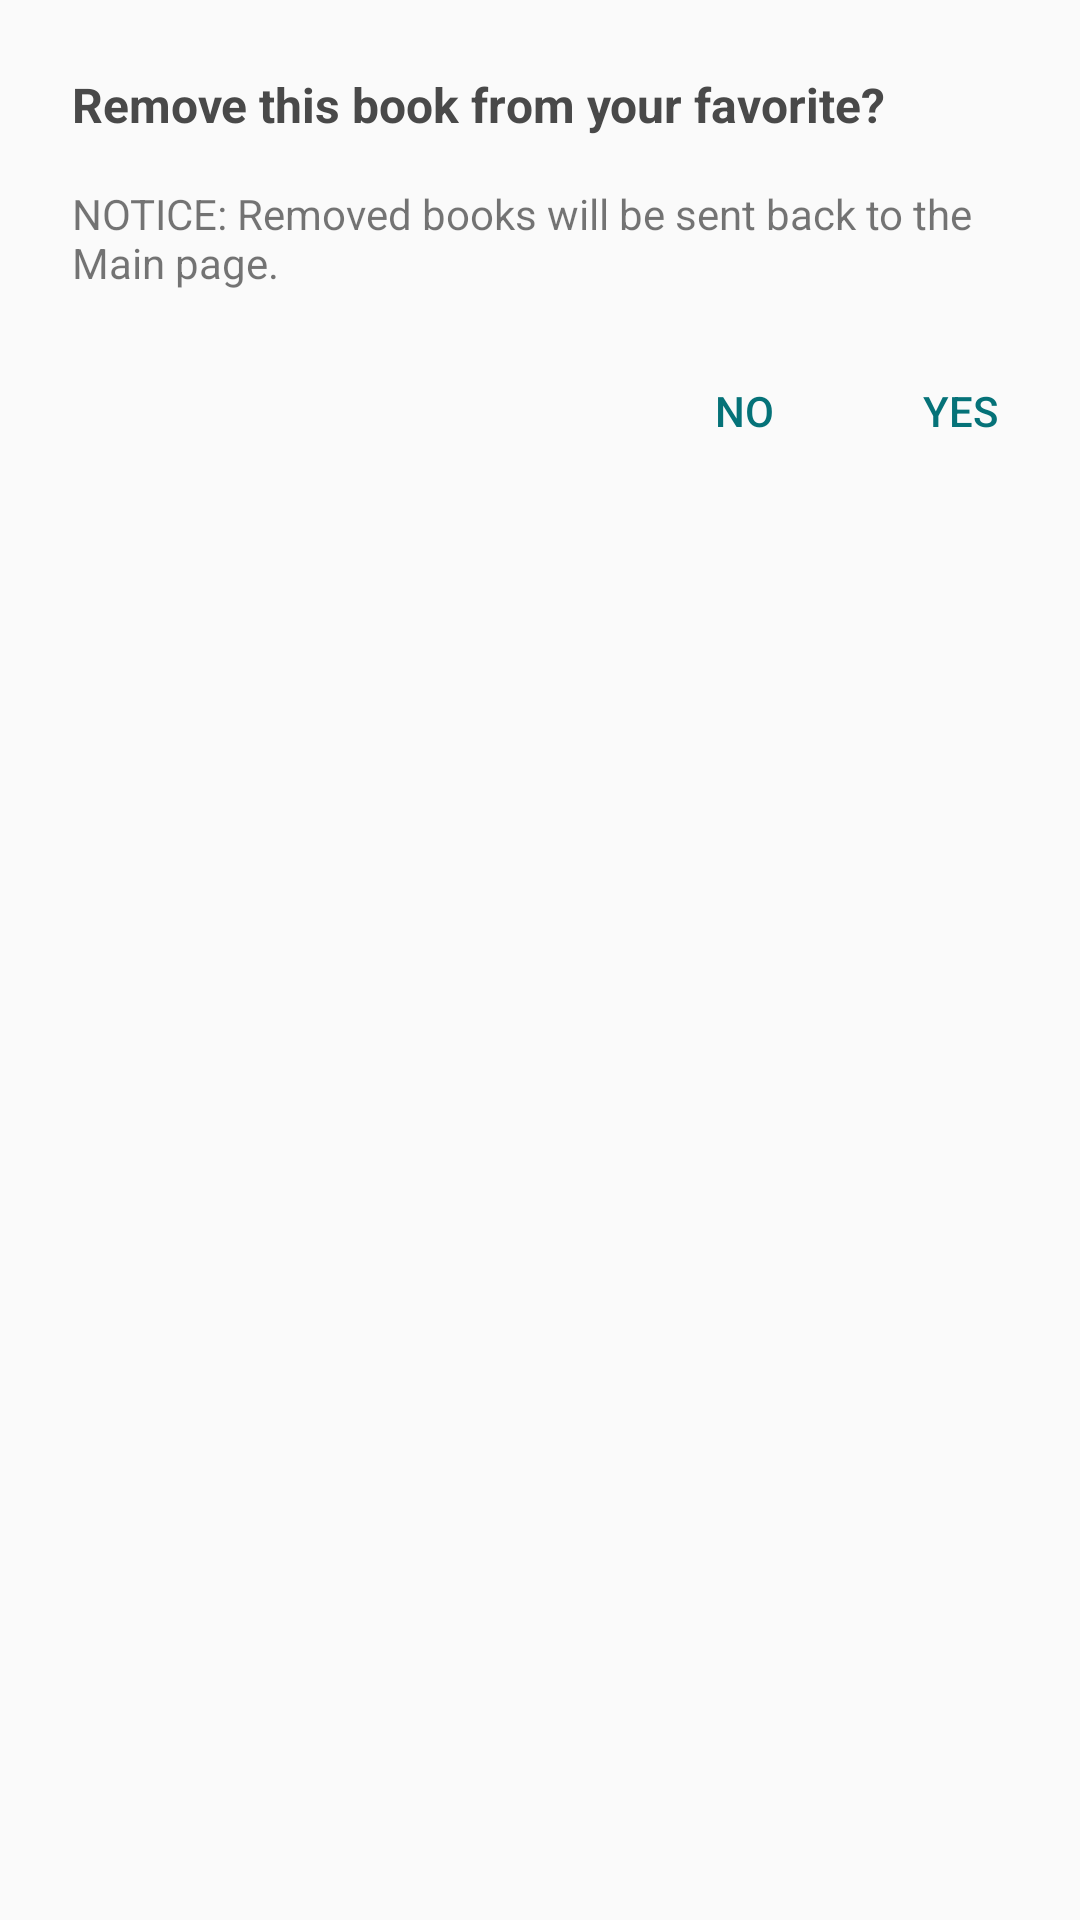

The Android layout XML behind this screen, and the referenced resources:
<!-- AndroidManifest.xml: application theme AppTheme -->
<!-- res/layout/ac_delete_confirm.xml -->
<?xml version="1.0" encoding="utf-8"?>
<LinearLayout xmlns:android="http://schemas.android.com/apk/res/android"
    android:orientation="vertical"
    android:layout_width="match_parent"
    android:layout_height="match_parent">

    <TextView
        android:layout_width="match_parent"
        android:layout_height="wrap_content"
        android:paddingTop="24dp"
        android:paddingLeft="24dp"
        android:paddingRight="24dp"
        android:paddingBottom="16dp"
        android:text="Remove this book from your favorite?"
        android:textSize="16sp"
        android:textStyle="bold"
        android:textColor="#494949"/>
    <TextView
        android:paddingLeft="24dp"
        android:paddingRight="24dp"
        android:paddingBottom="16dp"
        android:layout_width="match_parent"
        android:layout_height="wrap_content"
        android:textSize="14sp"
        android:text="NOTICE: Removed books will be sent back to the Main page."/>
    <LinearLayout
        android:layout_width="match_parent"
        android:layout_height="48dp"
        android:gravity="center_vertical|right"
        android:layout_marginBottom="8dp">

        <Button
            android:layout_width="64dp"
            android:layout_height="36dp"
            android:text="NO"
            android:background="#00000000"
            android:textColor="@color/colorPrimaryDark"
            android:id="@+id/button2" />

        <Button
            android:layout_width="80dp"
            android:layout_height="36dp"
            android:text="YES"
            android:background="#00000000"
            android:textColor="@color/colorPrimaryDark"/>

    </LinearLayout>



</LinearLayout>
<!-- resources referenced by this layout -->
<resources>
  <color name="colorPrimaryDark">#057278</color>
  <style name="AppTheme" parent="Theme.AppCompat.Light.DarkActionBar">
          
          <item name="colorPrimary">@color/colorPrimary</item>
          <item name="colorPrimaryDark">@color/colorPrimaryDark</item>
          <item name="colorAccent">@color/colorAccent</item>
      </style>
  <color name="colorPrimary">#1BCDB7</color>
  <color name="colorAccent">#FF4081</color>
</resources>
